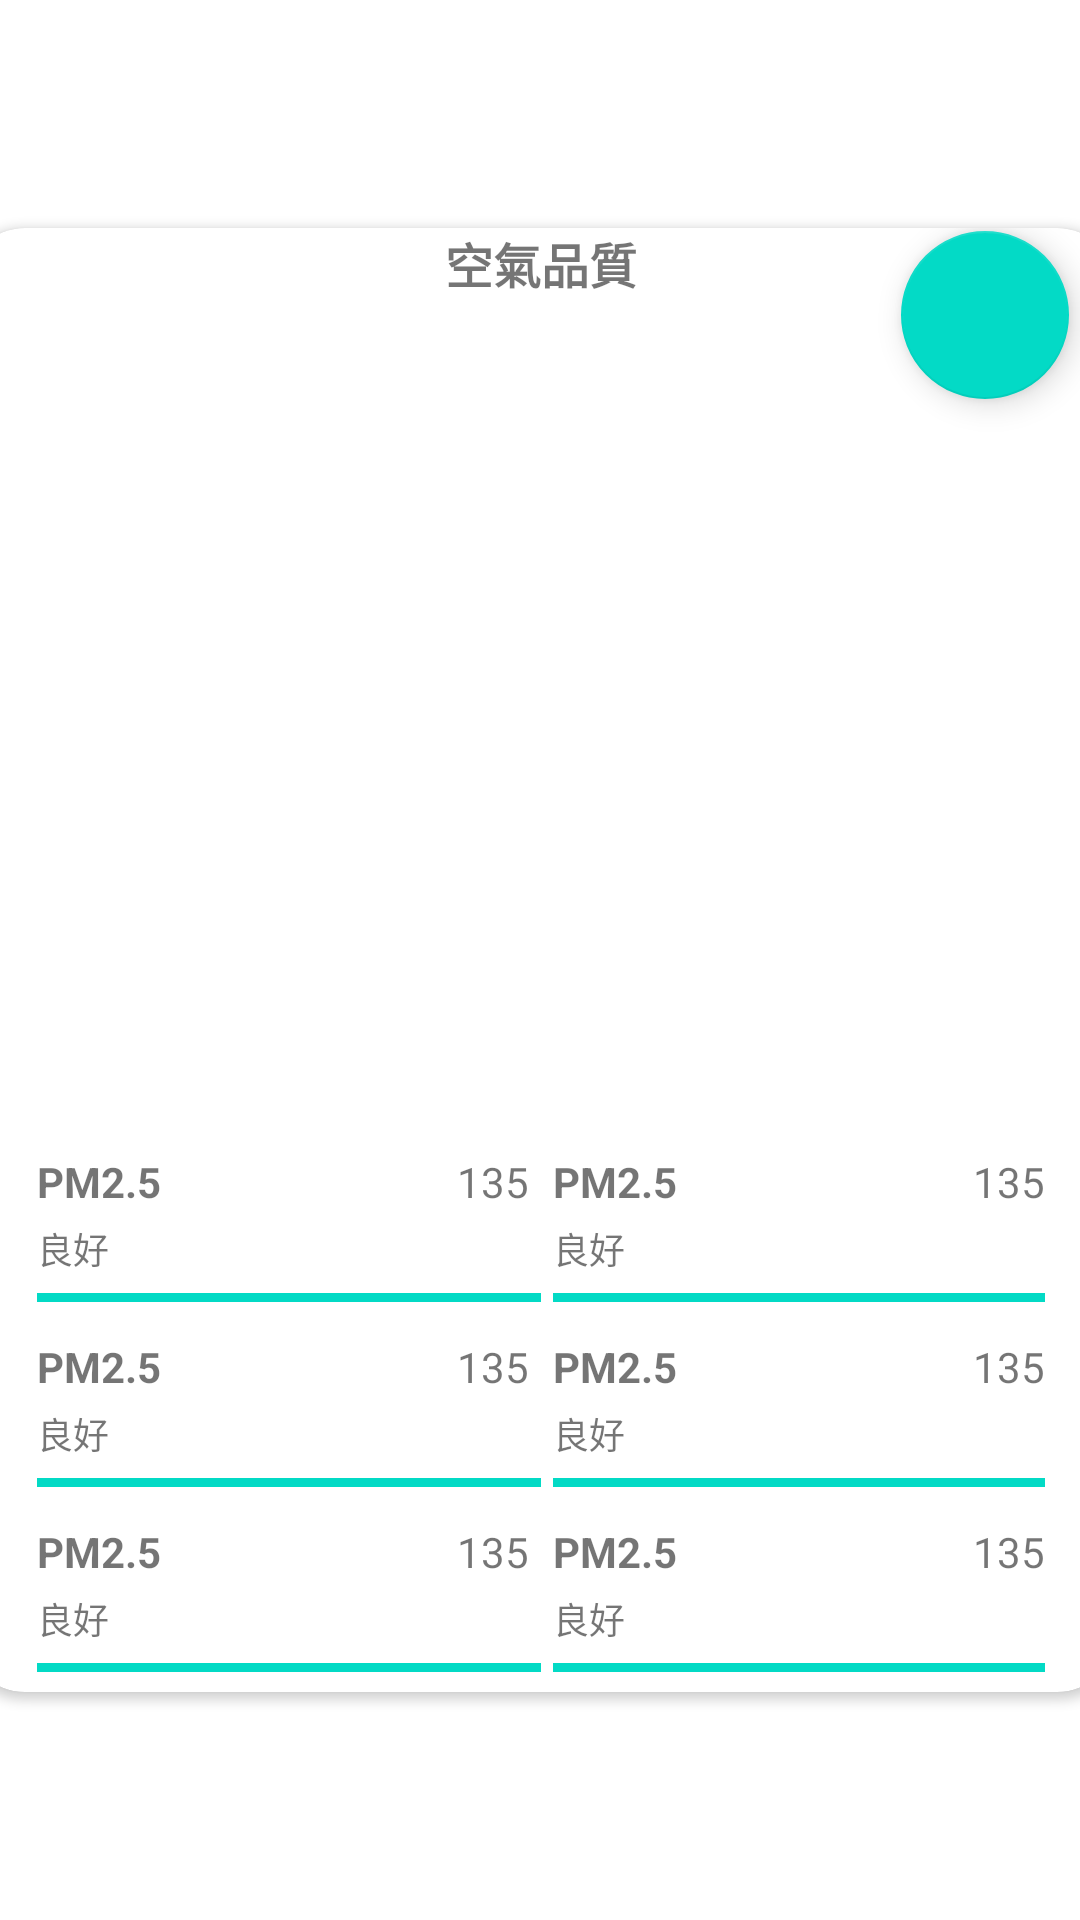

Here is an Android app screen rendered from its layout file. Give the layout XML and the strings, colors and styles it references.
<!-- AndroidManifest.xml: application theme Theme.OIlForecast -->
<!-- res/layout/fragment_detail_dialog.xml -->
<?xml version="1.0" encoding="utf-8"?>
<androidx.constraintlayout.widget.ConstraintLayout
    xmlns:android="http://schemas.android.com/apk/res/android"
    xmlns:app="http://schemas.android.com/apk/res-auto"
    xmlns:tools="http://schemas.android.com/tools"
    android:layout_width="match_parent"
    android:layout_height="match_parent"
    android:background="@color/white"
    tools:context=".AQIDetailFragment">

    <androidx.cardview.widget.CardView
        android:layout_width="384dp"
        android:layout_height="488dp"
        app:cardCornerRadius="20dp"
        app:layout_constraintBottom_toBottomOf="parent"
        app:layout_constraintEnd_toEndOf="parent"
        app:layout_constraintStart_toStartOf="parent"
        app:layout_constraintTop_toTopOf="parent">

        <androidx.constraintlayout.widget.ConstraintLayout
            android:layout_width="match_parent"
            android:layout_height="match_parent">

            
            <TextView
                android:id="@+id/textView"
                android:layout_width="wrap_content"
                android:layout_height="wrap_content"
                android:text="@string/air_quality"
                android:textSize="16sp"
                android:textStyle="bold"
                app:layout_constraintEnd_toEndOf="parent"
                app:layout_constraintStart_toStartOf="parent"
                app:layout_constraintTop_toTopOf="parent" />

            
            <ProgressBar
                android:id="@+id/circular_determinative_pb"
                android:layout_width="337dp"
                android:layout_height="265dp"
                android:layout_marginTop="12dp"
                android:indeterminateOnly="false"
                android:max="100"
                android:progress="0"
                android:progressDrawable="@drawable/pb_circular_determinative"
                app:layout_constraintEnd_toEndOf="parent"
                app:layout_constraintStart_toStartOf="parent"
                app:layout_constraintTop_toBottomOf="@id/textView" />

            

            <TextView
                android:id="@+id/progress_tv"
                android:layout_width="wrap_content"
                android:layout_height="wrap_content"
                android:textStyle="bold"
                android:textSize="24sp"
                app:layout_constraintBottom_toBottomOf="@id/circular_determinative_pb"
                app:layout_constraintEnd_toEndOf="@id/circular_determinative_pb"
                app:layout_constraintHorizontal_bias="0.502"
                app:layout_constraintStart_toStartOf="@id/circular_determinative_pb"
                app:layout_constraintTop_toTopOf="@id/circular_determinative_pb"
                app:layout_constraintVertical_bias="0.402"
                tools:text="50" />

            <TextView
                android:id="@+id/status_tv"
                android:layout_width="wrap_content"
                android:layout_height="wrap_content"
                android:textStyle="bold"
                android:textSize="24sp"
                app:layout_constraintTop_toBottomOf="@id/progress_tv"
                app:layout_constraintStart_toStartOf="@id/circular_determinative_pb"
                app:layout_constraintEnd_toEndOf="@id/circular_determinative_pb"
                tools:text="@string/good"
                android:layout_marginTop="4dp"/>

            
            <androidx.constraintlayout.widget.ConstraintLayout
                android:id="@+id/pollutionContainer"
                android:layout_width="352dp"
                android:layout_height="194dp"
                android:padding="8dp"
                app:layout_constraintBottom_toBottomOf="parent"
                app:layout_constraintEnd_toEndOf="parent"
                app:layout_constraintStart_toStartOf="parent"
                app:layout_constraintTop_toBottomOf="@id/circular_determinative_pb"
                app:layout_constraintVertical_bias="0.0">

                
                <include
                    android:id="@+id/item_pm25"
                    layout="@layout/item_pollution"
                    android:layout_width="0dp"
                    android:layout_height="wrap_content"
                    android:layout_marginEnd="4dp"
                    app:layout_constraintEnd_toStartOf="@id/item_pm10"
                    app:layout_constraintStart_toStartOf="parent"
                    app:layout_constraintTop_toTopOf="parent"
                    app:layout_constraintWidth_percent="0.5" />

                <include
                    android:id="@+id/item_pm10"
                    layout="@layout/item_pollution"
                    android:layout_width="0dp"
                    android:layout_height="wrap_content"
                    app:layout_constraintEnd_toEndOf="parent"
                    app:layout_constraintStart_toEndOf="@id/item_pm25"
                    app:layout_constraintTop_toTopOf="parent"
                    app:layout_constraintWidth_percent="0.5" />

                
                <include
                    android:id="@+id/item_no2"
                    layout="@layout/item_pollution"
                    android:layout_width="0dp"
                    android:layout_height="wrap_content"
                    android:layout_marginTop="12dp"

                    android:layout_marginEnd="4dp"
                    app:layout_constraintEnd_toStartOf="@id/item_o3"
                    app:layout_constraintStart_toStartOf="parent"
                    app:layout_constraintTop_toBottomOf="@id/item_pm25"
                    app:layout_constraintWidth_percent="0.5" />

                <include
                    android:id="@+id/item_o3"
                    layout="@layout/item_pollution"
                    android:layout_width="0dp"
                    android:layout_height="wrap_content"
                    android:layout_marginTop="12dp"
                    app:layout_constraintEnd_toEndOf="parent"
                    app:layout_constraintStart_toEndOf="@id/item_no2"
                    app:layout_constraintTop_toBottomOf="@id/item_pm10"
                    app:layout_constraintWidth_percent="0.5" />

                
                <include
                    android:id="@+id/item_co"
                    layout="@layout/item_pollution"
                    android:layout_width="0dp"
                    android:layout_height="wrap_content"
                    android:layout_marginTop="12dp"

                    android:layout_marginEnd="4dp"
                    app:layout_constraintEnd_toStartOf="@id/item_so2"
                    app:layout_constraintStart_toStartOf="parent"
                    app:layout_constraintTop_toBottomOf="@id/item_no2"
                    app:layout_constraintWidth_percent="0.5" />

                <include
                    android:id="@+id/item_so2"
                    layout="@layout/item_pollution"
                    android:layout_width="0dp"
                    android:layout_height="wrap_content"
                    android:layout_marginTop="12dp"
                    app:layout_constraintEnd_toEndOf="parent"
                    app:layout_constraintStart_toEndOf="@id/item_co"
                    app:layout_constraintTop_toBottomOf="@id/item_o3"
                    app:layout_constraintWidth_percent="0.5" />

            </androidx.constraintlayout.widget.ConstraintLayout>

            <com.google.android.material.floatingactionbutton.FloatingActionButton
                android:id="@+id/floatingActionButton"
                android:layout_width="wrap_content"
                android:layout_height="wrap_content"
                android:layout_marginTop="1dp"
                android:layout_marginEnd="16dp"
                android:clickable="true"
                android:src="@drawable/outline_close_24"
                app:layout_constraintEnd_toEndOf="parent"
                app:layout_constraintTop_toTopOf="parent" />

        </androidx.constraintlayout.widget.ConstraintLayout>
    </androidx.cardview.widget.CardView>

</androidx.constraintlayout.widget.ConstraintLayout>
<!-- res/layout/item_pollution.xml (included above) -->
<?xml version="1.0" encoding="utf-8"?>
<androidx.constraintlayout.widget.ConstraintLayout
    xmlns:android="http://schemas.android.com/apk/res/android"
    xmlns:app="http://schemas.android.com/apk/res-auto"
    android:layout_width="match_parent"
    android:layout_height="wrap_content"
    android:layout_margin="6dp">

    <TextView
        android:id="@+id/tvTitle"
        android:layout_width="0dp"
        android:layout_height="wrap_content"
        android:text="@string/pm2_5"
        android:textStyle="bold"
        android:textSize="14sp"
        app:layout_constraintStart_toStartOf="parent"
        app:layout_constraintEnd_toStartOf="@+id/tvValue"
        app:layout_constraintTop_toTopOf="parent"/>

    <TextView
        android:layout_marginEnd="4dp"

        android:id="@+id/tvValue"
        android:layout_width="wrap_content"
        android:layout_height="wrap_content"
        android:text="135"
        android:textSize="14sp"
        app:layout_constraintEnd_toEndOf="parent"
        app:layout_constraintTop_toTopOf="parent"/>

    <TextView
        android:id="@+id/tvStatus"
        android:layout_width="wrap_content"
        android:layout_height="wrap_content"
        android:text="@string/good"
        android:textSize="12sp"
        app:layout_constraintStart_toStartOf="parent"
        app:layout_constraintTop_toBottomOf="@id/tvTitle"
        android:layout_marginTop="4dp"/>

    <View
        android:id="@+id/statusLine"
        android:layout_width="0dp"
        android:layout_height="3dp"
        android:layout_marginTop="6dp"
        android:background="@color/teal_200"
        app:layout_constraintStart_toStartOf="parent"
        app:layout_constraintEnd_toEndOf="parent"
        app:layout_constraintTop_toBottomOf="@id/tvStatus"/>

</androidx.constraintlayout.widget.ConstraintLayout>
<!-- resources referenced by this layout -->
<resources>
  <color name="teal_200">#FF03DAC5</color>
  <color name="white">#FFFFFFFF</color>
  <string name="air_quality">空氣品質</string>
  <string name="good">良好</string>
  <string name="pm2_5">PM2.5</string>
  <style name="Theme.OIlForecast" parent="Base.Theme.OIlForecast" />
  <style name="Base.Theme.OIlForecast" parent="Theme.MaterialComponents.DayNight.DarkActionBar">
              
              <item name="colorPrimary">@color/purple_500</item>
              <item name="colorOnPrimary">@color/white</item>
  
      </style>
  <color name="purple_500">#FF6200EE</color>
</resources>
